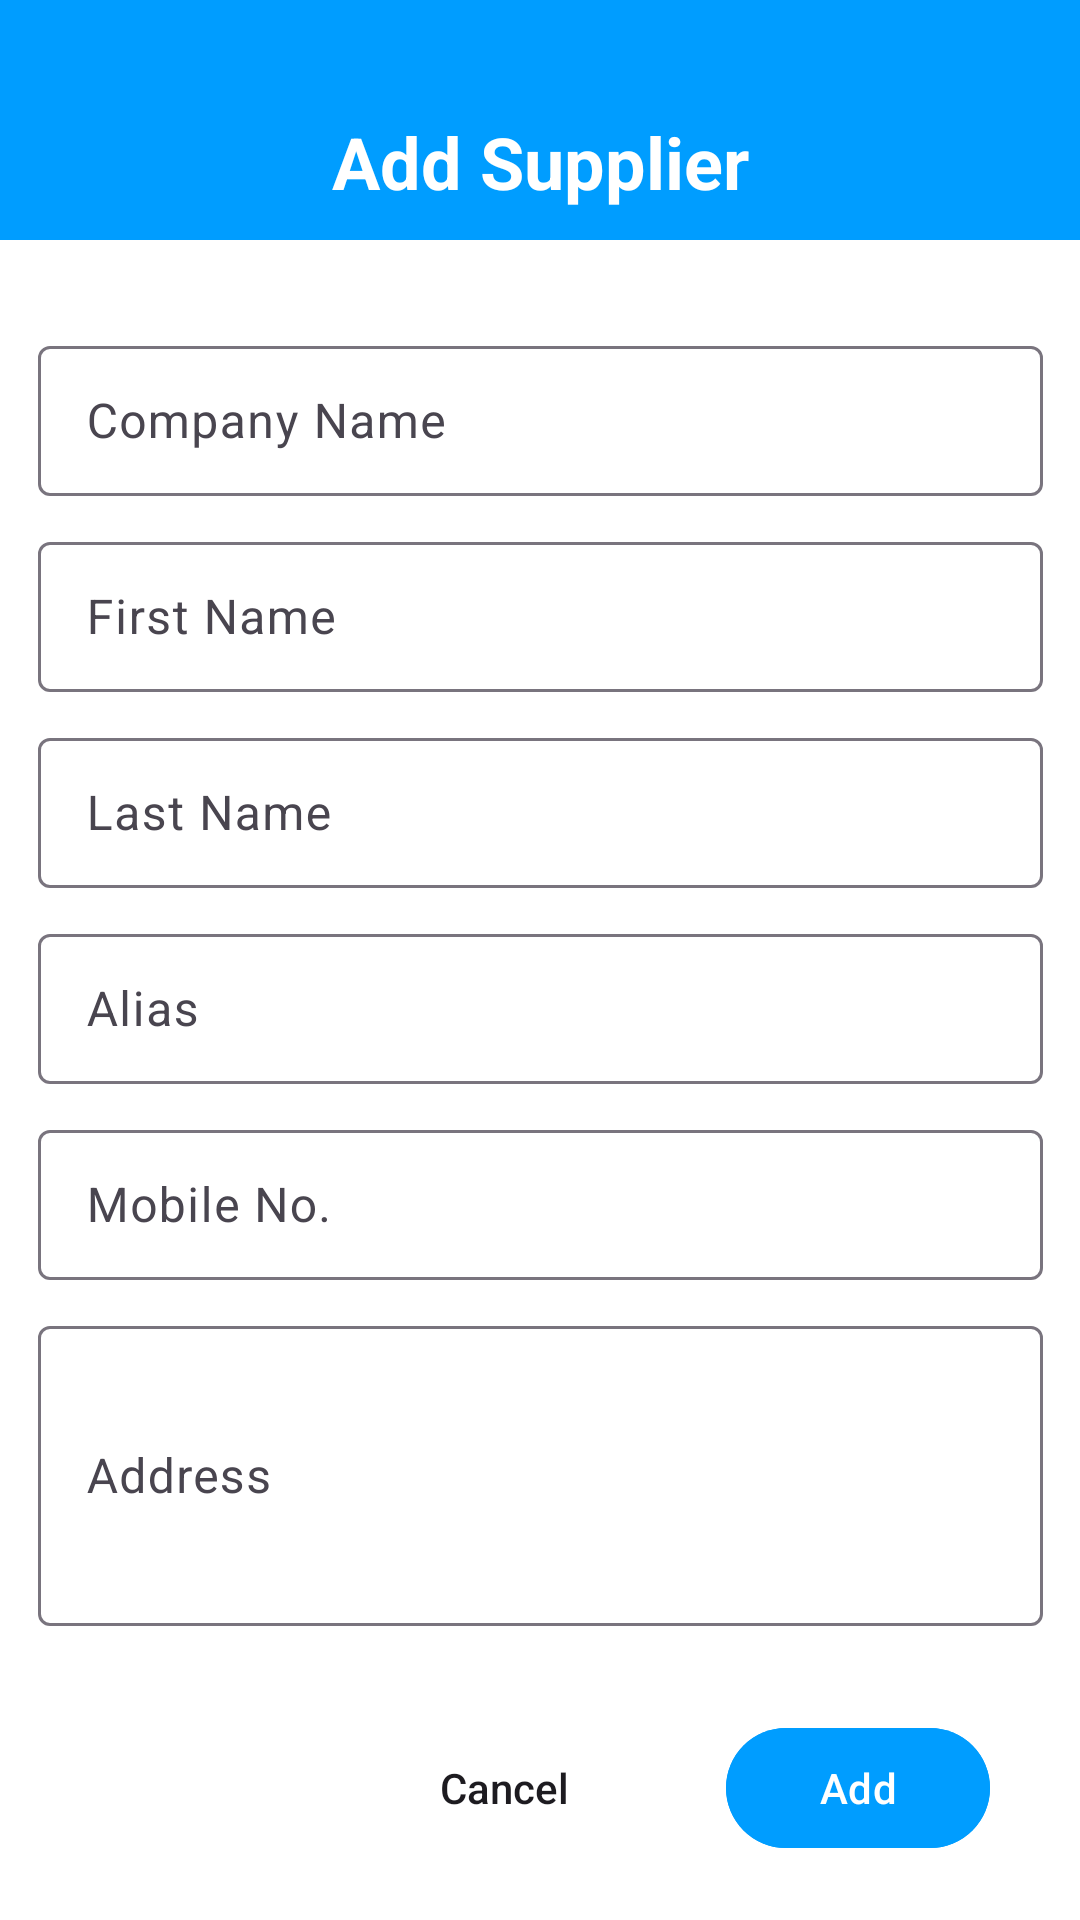

Android layout source for this screen:
<!-- AndroidManifest.xml: application theme Base.Theme.InventoryManager -->
<!-- res/layout/fragment_add_user.xml -->
<?xml version="1.0" encoding="utf-8"?>
<androidx.constraintlayout.widget.ConstraintLayout xmlns:android="http://schemas.android.com/apk/res/android"
    xmlns:app="http://schemas.android.com/apk/res-auto"
    xmlns:tools="http://schemas.android.com/tools"
    android:layout_width="match_parent"
    android:layout_height="match_parent"
    android:background="@color/white"
    tools:context=".details.view.fragment.AddUserFragment">

    <LinearLayout
        android:id="@+id/mainProgressBar"
        android:layout_width="match_parent"
        android:layout_height="match_parent"
        android:background="@color/app_theme"
        android:gravity="center"
        android:orientation="vertical"
        android:visibility="gone">

        <pl.droidsonroids.gif.GifImageView
            android:layout_width="wrap_content"
            android:layout_height="wrap_content"
            android:src="@drawable/loading_gif" />
    </LinearLayout>

    <androidx.constraintlayout.widget.ConstraintLayout
        android:id="@+id/mainLayout"
        android:layout_width="match_parent"
        android:layout_height="match_parent">

        <com.google.android.material.appbar.MaterialToolbar
            android:id="@+id/topAppbar"
            android:layout_width="match_parent"
            android:layout_height="80dp"
            android:background="@color/app_theme"
            app:layout_constraintTop_toTopOf="parent" />

        <TextView
            android:layout_width="wrap_content"
            android:layout_height="wrap_content"
            android:layout_marginBottom="10dp"
            android:text="@string/add_supplier"
            android:textColor="@color/white"
            android:textSize="24sp"
            android:textStyle="bold"
            app:layout_constraintBottom_toBottomOf="@id/topAppbar"
            app:layout_constraintEnd_toEndOf="parent"
            app:layout_constraintStart_toStartOf="parent" />

        <androidx.core.widget.NestedScrollView
            android:layout_width="match_parent"
            android:layout_height="0dp"
            app:layout_constraintBottom_toBottomOf="parent"
            app:layout_constraintTop_toBottomOf="@+id/topAppbar">

            <androidx.constraintlayout.widget.ConstraintLayout
                android:layout_width="match_parent"
                android:layout_height="match_parent">


                <com.google.android.material.textfield.TextInputLayout
                    android:id="@+id/textInputLayoutCompanyName"
                    android:layout_width="wrap_content"
                    android:layout_height="wrap_content"
                    android:layout_marginTop="30dp"
                    android:hint="@string/company_name"
                    app:layout_constraintEnd_toEndOf="parent"
                    app:layout_constraintStart_toStartOf="parent"
                    app:layout_constraintTop_toTopOf="parent">

                    <com.google.android.material.textfield.TextInputEditText
                        android:id="@+id/etCompanyName"
                        android:layout_width="335dp"
                        android:layout_height="50dp" />
                </com.google.android.material.textfield.TextInputLayout>

                <com.google.android.material.textfield.TextInputLayout
                    android:id="@+id/textInputLayoutFirstName"
                    android:layout_width="wrap_content"
                    android:layout_height="wrap_content"
                    android:layout_marginTop="10dp"
                    android:hint="@string/first_name"
                    app:layout_constraintEnd_toEndOf="parent"
                    app:layout_constraintStart_toStartOf="parent"
                    app:layout_constraintTop_toBottomOf="@+id/textInputLayoutCompanyName">

                    <com.google.android.material.textfield.TextInputEditText
                        android:id="@+id/etFirstName"
                        android:layout_width="335dp"
                        android:layout_height="50dp" />
                </com.google.android.material.textfield.TextInputLayout>

                <com.google.android.material.textfield.TextInputLayout
                    android:id="@+id/textInputLayoutLastName"
                    android:layout_width="wrap_content"
                    android:layout_height="wrap_content"
                    android:layout_marginTop="10dp"
                    android:hint="@string/last_name"
                    app:layout_constraintEnd_toEndOf="parent"
                    app:layout_constraintStart_toStartOf="parent"
                    app:layout_constraintTop_toBottomOf="@+id/textInputLayoutFirstName">

                    <com.google.android.material.textfield.TextInputEditText
                        android:id="@+id/etLastName"
                        android:layout_width="335dp"
                        android:layout_height="50dp" />
                </com.google.android.material.textfield.TextInputLayout>

                <com.google.android.material.textfield.TextInputLayout
                    android:id="@+id/textInputLayoutAlias"
                    android:layout_width="wrap_content"
                    android:layout_height="wrap_content"
                    android:layout_marginTop="10dp"
                    android:hint="@string/alias"
                    app:layout_constraintEnd_toEndOf="parent"
                    app:layout_constraintStart_toStartOf="parent"
                    app:layout_constraintTop_toBottomOf="@+id/textInputLayoutLastName">

                    <com.google.android.material.textfield.TextInputEditText
                        android:id="@+id/etAlias"
                        android:layout_width="335dp"
                        android:layout_height="50dp" />
                </com.google.android.material.textfield.TextInputLayout>

                <com.google.android.material.textfield.TextInputLayout
                    android:id="@+id/textInputLayoutMobileNumber"
                    android:layout_width="wrap_content"
                    android:layout_height="wrap_content"
                    android:layout_marginTop="10dp"
                    android:hint="@string/mobile_no"
                    app:layout_constraintEnd_toEndOf="parent"
                    app:layout_constraintStart_toStartOf="parent"
                    app:layout_constraintTop_toBottomOf="@+id/textInputLayoutAlias">

                    <com.google.android.material.textfield.TextInputEditText
                        android:id="@+id/etMobileNumber"
                        android:layout_width="335dp"
                        android:layout_height="50dp"
                        android:inputType="phone" />
                </com.google.android.material.textfield.TextInputLayout>

                <com.google.android.material.textfield.TextInputLayout
                    android:id="@+id/textInputLayoutAddress"
                    android:layout_width="wrap_content"
                    android:layout_height="wrap_content"
                    android:layout_marginTop="10dp"
                    android:hint="@string/address"
                    app:layout_constraintEnd_toEndOf="parent"
                    app:layout_constraintStart_toStartOf="parent"
                    app:layout_constraintTop_toBottomOf="@+id/textInputLayoutMobileNumber">

                    <com.google.android.material.textfield.TextInputEditText
                        android:id="@+id/etAddress"
                        android:layout_width="335dp"
                        android:layout_height="wrap_content"
                        android:inputType="textMultiLine"
                        android:minHeight="100dp" />
                </com.google.android.material.textfield.TextInputLayout>
            </androidx.constraintlayout.widget.ConstraintLayout>
        </androidx.core.widget.NestedScrollView>

        <com.google.android.material.button.MaterialButton
            android:id="@+id/btnAdd"
            android:layout_width="wrap_content"
            android:layout_height="wrap_content"
            android:layout_marginEnd="30dp"
            android:layout_marginBottom="20dp"
            android:backgroundTint="@color/app_theme"
            android:text="@string/add"
            app:layout_constraintBottom_toBottomOf="parent"
            app:layout_constraintEnd_toEndOf="parent" />

        <androidx.appcompat.widget.AppCompatButton
            android:id="@+id/btnCancel"
            android:layout_width="wrap_content"
            android:layout_height="wrap_content"
            android:layout_marginEnd="30dp"
            android:background="@color/transparent"
            android:text="@string/cancel"
            android:textAllCaps="false"
            app:layout_constraintBottom_toBottomOf="@id/btnAdd"
            app:layout_constraintEnd_toStartOf="@+id/btnAdd"
            app:layout_constraintTop_toTopOf="@id/btnAdd" />
    </androidx.constraintlayout.widget.ConstraintLayout>
</androidx.constraintlayout.widget.ConstraintLayout>
<!-- resources referenced by this layout -->
<resources>
  <color name="app_theme">#009dff</color>
  <color name="transparent">#00000000</color>
  <color name="white">#FFFFFFFF</color>
  <!-- drawable loading_gif: gif bitmap (drawable-nodpi, 14462 bytes) -->
  <string name="add">Add</string>
  <string name="add_supplier">Add Supplier</string>
  <string name="address">Address</string>
  <string name="alias">Alias</string>
  <string name="cancel">Cancel</string>
  <string name="company_name">Company Name</string>
  <string name="first_name">First Name</string>
  <string name="last_name">Last Name</string>
  <string name="mobile_no">Mobile No.</string>
  <style name="Base.Theme.InventoryManager" parent="Theme.Material3.DayNight.NoActionBar">
          
          
          
          
          <item name="colorPrimary">@color/colorPrimary</item>
          <item name="colorPrimaryVariant">@color/colorPrimaryVariant</item>
          <item name="colorOnPrimary">@color/colorOnPrimary</item>
  
          
          <item name="colorSecondary">@color/colorSecondary</item>
          <item name="colorSecondaryVariant">@color/colorSecondaryVariant</item>
          <item name="colorOnSecondary">@color/colorOnSecondary</item>
  
          
          
          
          
          
          
          
      </style>
  <color name="colorPrimary">#009dff</color>
  <color name="colorPrimaryVariant">#007acc</color>
  <color name="colorOnPrimary">#FFFFFF</color>
  <color name="colorSecondary">#ff9800</color>
  <color name="colorSecondaryVariant">#e68900</color>
  <color name="colorOnSecondary">#000000</color>
</resources>
